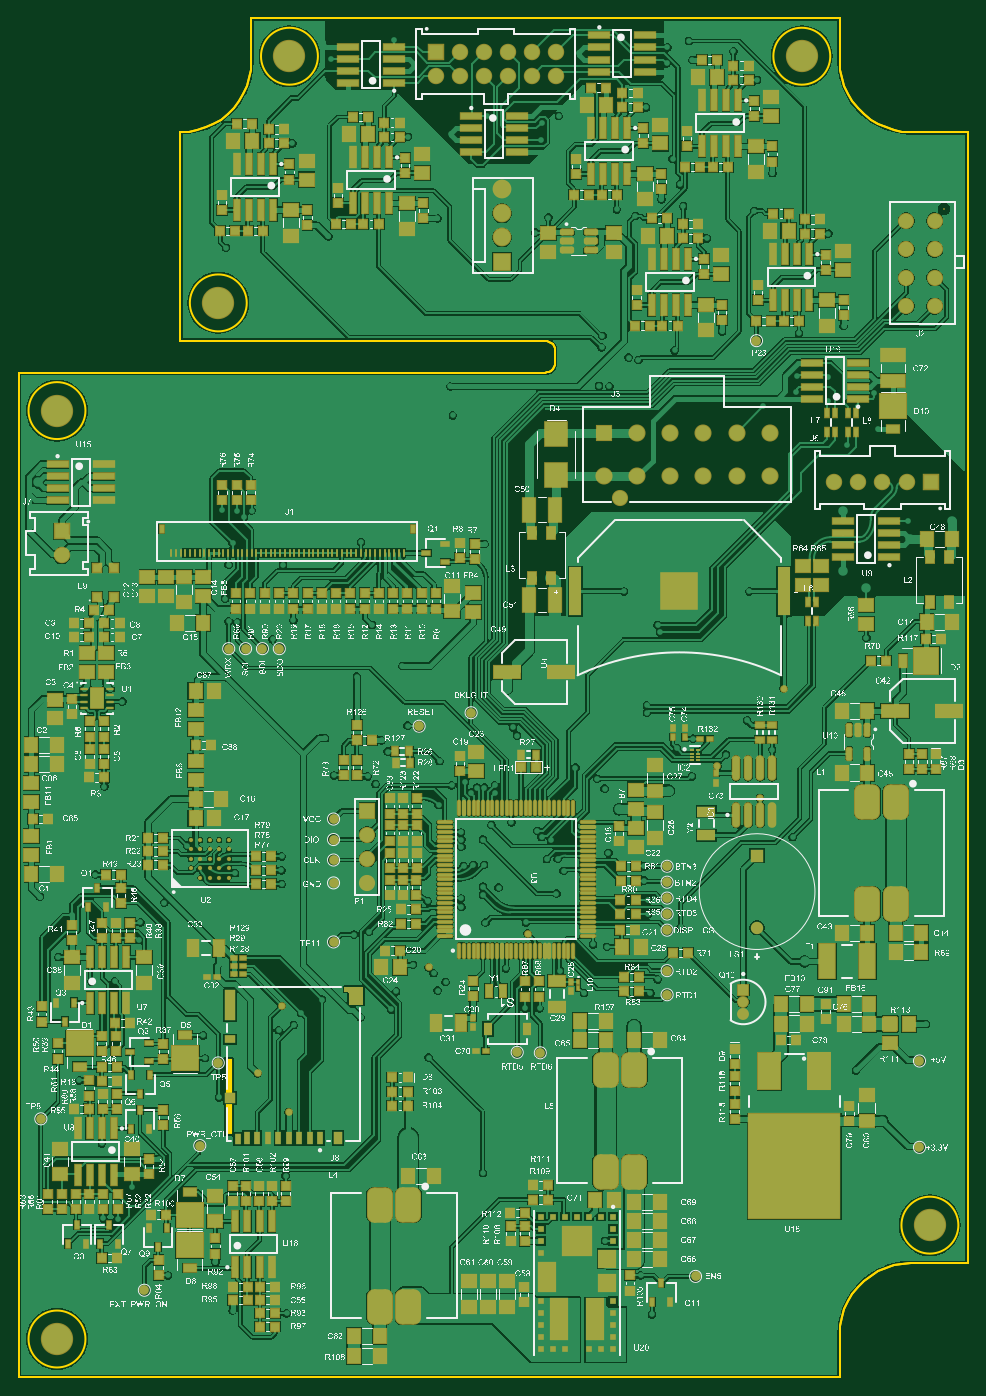
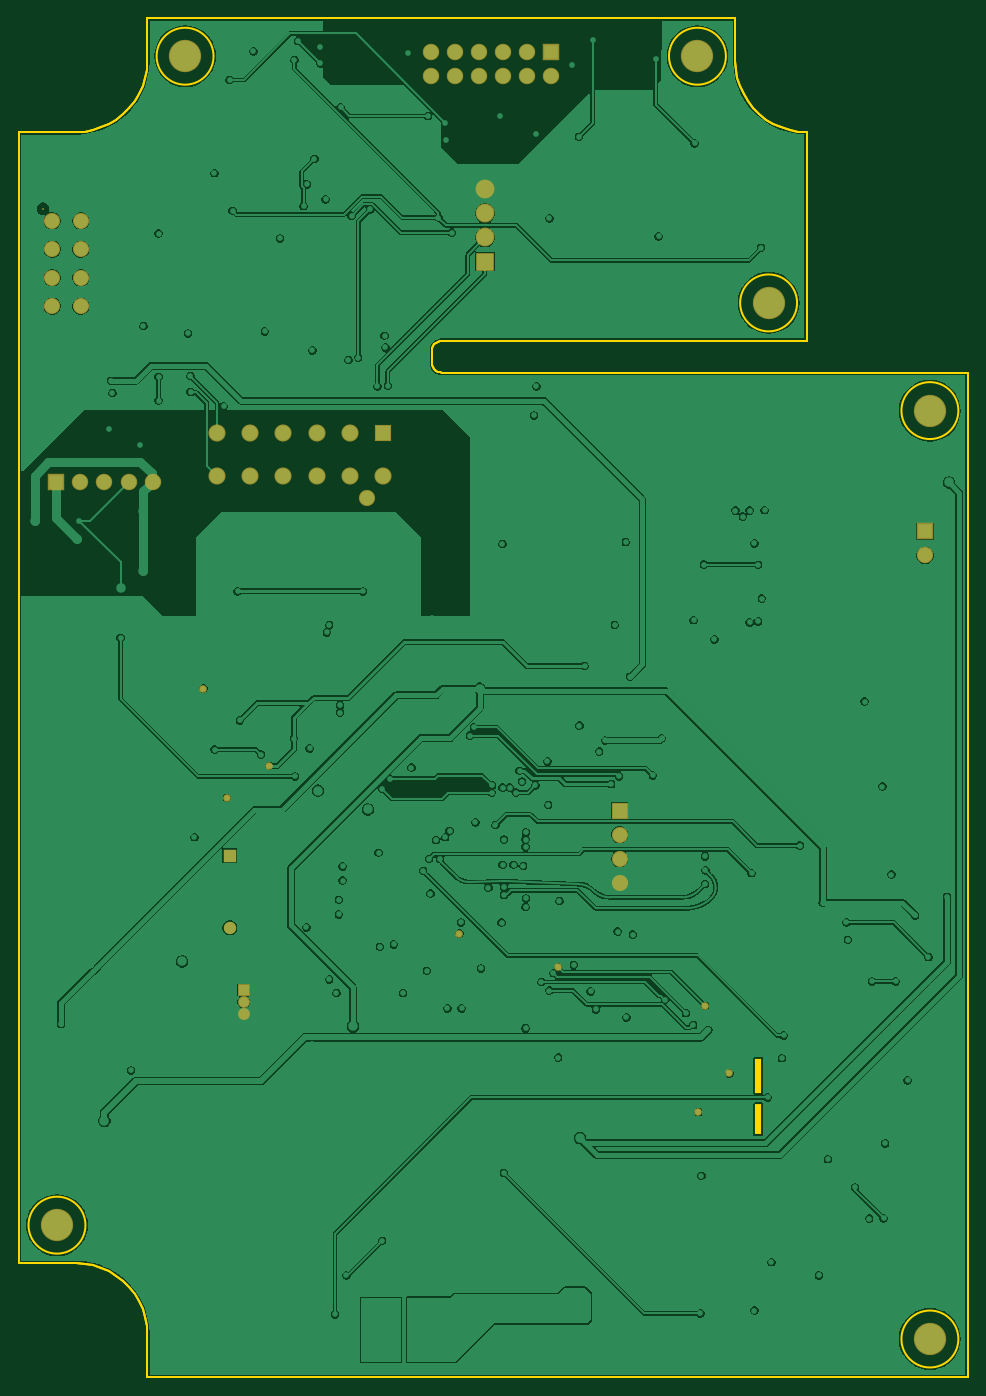
Circuit board: 10 layer files. Board 100.0 x 143.2 mm.
- bottom_copper: Freezer_Controller.GBL (108716 bytes)
- bottom_silk: Freezer_Controller.GBO (268 bytes)
- paste: Freezer_Controller.GBP (266 bytes)
- bottom_mask: Freezer_Controller.GBS (2122 bytes)
- outline: Freezer_Controller.GKO (2533 bytes)
- outline: Freezer_Controller.GM1 (2086 bytes)
- top_copper: Freezer_Controller.GTL (285846 bytes)
- top_silk: Freezer_Controller.GTO (2681325 bytes)
- paste: Freezer_Controller.GTP (24833 bytes)
- top_mask: Freezer_Controller.GTS (27337 bytes)

=== bottom_copper: Freezer_Controller.GBL (108716 bytes, source omitted) ===
=== bottom_silk: Freezer_Controller.GBO ===
G04*
G04 #@! TF.GenerationSoftware,Altium Limited,Altium Designer,23.1.1 (15)*
G04*
G04 Layer_Color=32896*
%FSLAX44Y44*%
%MOMM*%
G71*
G04*
G04 #@! TF.SameCoordinates,789140C7-5683-4E61-8DB6-192B0B8D3B33*
G04*
G04*
G04 #@! TF.FilePolarity,Positive*
G04*
G01*
G75*
M02*

=== paste: Freezer_Controller.GBP ===
G04*
G04 #@! TF.GenerationSoftware,Altium Limited,Altium Designer,23.1.1 (15)*
G04*
G04 Layer_Color=128*
%FSLAX44Y44*%
%MOMM*%
G71*
G04*
G04 #@! TF.SameCoordinates,789140C7-5683-4E61-8DB6-192B0B8D3B33*
G04*
G04*
G04 #@! TF.FilePolarity,Positive*
G04*
G01*
G75*
M02*

=== bottom_mask: Freezer_Controller.GBS ===
G04*
G04 #@! TF.GenerationSoftware,Altium Limited,Altium Designer,23.1.1 (15)*
G04*
G04 Layer_Color=16711935*
%FSLAX44Y44*%
%MOMM*%
G71*
G04*
G04 #@! TF.SameCoordinates,789140C7-5683-4E61-8DB6-192B0B8D3B33*
G04*
G04*
G04 #@! TF.FilePolarity,Negative*
G04*
G01*
G75*
%ADD125R,1.3000X1.3000*%
%ADD126C,1.3000*%
%ADD127R,1.2532X1.2532*%
%ADD128C,1.2532*%
%ADD129C,1.7032*%
%ADD130C,0.2032*%
%ADD131R,1.7332X1.7332*%
%ADD132C,1.7332*%
%ADD133R,1.7032X1.7032*%
%ADD134C,1.8032*%
%ADD135R,1.8032X1.8032*%
%ADD136C,1.9812*%
%ADD137R,1.9812X1.9812*%
%ADD138C,3.4032*%
%ADD139R,1.7332X1.7332*%
%ADD140C,0.8032*%
D125*
X777848Y549556D02*
D03*
D126*
Y473556D02*
D03*
D127*
X763270Y407924D02*
D03*
D128*
Y395224D02*
D03*
Y382524D02*
D03*
D129*
X964960Y1158480D02*
D03*
Y1128480D02*
D03*
X934960D02*
D03*
Y1158480D02*
D03*
Y1188480D02*
D03*
Y1218480D02*
D03*
X964960D02*
D03*
Y1188480D02*
D03*
X367030Y520700D02*
D03*
Y546100D02*
D03*
Y571500D02*
D03*
X633775Y926852D02*
D03*
D130*
X974760Y1231280D02*
D03*
D131*
X960798Y942999D02*
D03*
X439002Y1396401D02*
D03*
D132*
X935398Y942999D02*
D03*
X909998D02*
D03*
X884598D02*
D03*
X859199D02*
D03*
X464402Y1396401D02*
D03*
X489802Y1371001D02*
D03*
X515201D02*
D03*
X489802Y1396401D02*
D03*
X515201Y1396401D02*
D03*
X540602Y1396401D02*
D03*
X566002D02*
D03*
X439002Y1371001D02*
D03*
X464402D02*
D03*
X540602D02*
D03*
X566002D02*
D03*
X44999Y865797D02*
D03*
D133*
X367030Y596900D02*
D03*
D134*
X791274Y949152D02*
D03*
X756274D02*
D03*
X721274D02*
D03*
X686274D02*
D03*
X651274D02*
D03*
X616274D02*
D03*
X791274Y995152D02*
D03*
X756274D02*
D03*
X721274D02*
D03*
X686274D02*
D03*
X651274D02*
D03*
D135*
X616274D02*
D03*
D136*
X508998Y1251801D02*
D03*
Y1226401D02*
D03*
Y1201001D02*
D03*
D137*
Y1175601D02*
D03*
D138*
X40000Y40000D02*
D03*
X40000Y1018500D02*
D03*
X210000Y1132000D02*
D03*
X285000Y1392000D02*
D03*
X960000Y160000D02*
D03*
X825000Y1392000D02*
D03*
D139*
X44999Y891197D02*
D03*
D140*
X251460Y320040D02*
D03*
X284227Y279147D02*
D03*
X276860Y391160D02*
D03*
X431800Y431800D02*
D03*
X535940Y467360D02*
D03*
X736092Y644144D02*
D03*
X805810Y725546D02*
D03*
X781050Y610362D02*
D03*
M02*

=== outline: Freezer_Controller.GKO ===
G04*
G04 #@! TF.GenerationSoftware,Altium Limited,Altium Designer,23.1.1 (15)*
G04*
G04 Layer_Color=16711935*
%FSLAX44Y44*%
%MOMM*%
G71*
G04*
G04 #@! TF.SameCoordinates,789140C7-5683-4E61-8DB6-192B0B8D3B33*
G04*
G04*
G04 #@! TF.FilePolarity,Positive*
G04*
G01*
G75*
%ADD12C,0.2000*%
%ADD161R,0.7500X3.2500*%
%ADD162R,0.7500X3.6000*%
D12*
X70000Y40000D02*
G03*
X70000Y40000I-30000J0D01*
G01*
X990000Y160000D02*
G03*
X990000Y160000I-30000J0D01*
G01*
X70000Y1018500D02*
G03*
X70000Y1018500I-30000J0D01*
G01*
X240000Y1132000D02*
G03*
X240000Y1132000I-30000J0D01*
G01*
X855000Y1392000D02*
G03*
X855000Y1392000I-30000J0D01*
G01*
X315000Y1392000D02*
G03*
X315000Y1392000I-30000J0D01*
G01*
X556825Y1058751D02*
X558938Y1059491D01*
X560834Y1060683D01*
X562417Y1062266D01*
X563609Y1064162D01*
X564349Y1066275D01*
X564600Y1068500D01*
Y1082000D01*
X564349Y1084225D02*
X564600Y1082000D01*
X563609Y1086338D02*
X564349Y1084225D01*
X562417Y1088234D02*
X563609Y1086338D01*
X560834Y1089817D02*
X562417Y1088234D01*
X558938Y1091009D02*
X560834Y1089817D01*
X556825Y1091749D02*
X558938Y1091009D01*
X554600Y1058500D02*
X556825Y1058751D01*
X554600Y1092000D02*
X556825Y1091749D01*
X170000Y1092000D02*
X554600Y1092000D01*
X170000Y1092000D02*
Y1312000D01*
X179040Y1312548D01*
X187948Y1314181D01*
X196594Y1316877D01*
X204852Y1320594D01*
X212602Y1325279D01*
X219731Y1330865D01*
X226135Y1337269D01*
X231721Y1344398D01*
X236406Y1352148D01*
X240124Y1360406D01*
X242819Y1369052D01*
X244452Y1377960D01*
X245000Y1387000D01*
Y1432000D01*
X865000D01*
Y1387000D02*
Y1432000D01*
Y1387000D02*
X865548Y1377960D01*
X867181Y1369052D01*
X869876Y1360406D01*
X873594Y1352148D01*
X878279Y1344398D01*
X883865Y1337269D01*
X890269Y1330865D01*
X897398Y1325279D01*
X905148Y1320594D01*
X913406Y1316876D01*
X922052Y1314181D01*
X930960Y1312548D01*
X940000Y1312000D01*
X1000000D01*
X1000000Y120000D02*
X1000000Y1312000D01*
X940000Y120000D02*
X1000000D01*
X930960Y119452D02*
X940000Y120000D01*
X922052Y117819D02*
X930960Y119452D01*
X913406Y115124D02*
X922052Y117819D01*
X905148Y111406D02*
X913406Y115124D01*
X897398Y106721D02*
X905148Y111406D01*
X890269Y101135D02*
X897398Y106721D01*
X883865Y94731D02*
X890269Y101135D01*
X878279Y87602D02*
X883865Y94731D01*
X873594Y79852D02*
X878279Y87602D01*
X869876Y71594D02*
X873594Y79852D01*
X867181Y62948D02*
X869876Y71594D01*
X865548Y54040D02*
X867181Y62948D01*
X865000Y45000D02*
X865548Y54040D01*
X865000Y-0D02*
Y45000D01*
X-0Y0D02*
X865000Y-0D01*
X-0Y0D02*
X0Y1058500D01*
X554600Y1058500D01*
D161*
X220977Y271446D02*
D03*
D162*
Y317696D02*
D03*
M02*

=== outline: Freezer_Controller.GM1 ===
G04*
G04 #@! TF.GenerationSoftware,Altium Limited,Altium Designer,23.1.1 (15)*
G04*
G04 Layer_Color=16711935*
%FSLAX44Y44*%
%MOMM*%
G71*
G04*
G04 #@! TF.SameCoordinates,789140C7-5683-4E61-8DB6-192B0B8D3B33*
G04*
G04*
G04 #@! TF.FilePolarity,Positive*
G04*
G01*
G75*
%ADD12C,0.2000*%
D12*
X556825Y1058751D02*
X558938Y1059491D01*
X560834Y1060683D01*
X562417Y1062266D01*
X563609Y1064162D01*
X564349Y1066275D01*
X564600Y1068500D01*
Y1082000D01*
X564349Y1084225D02*
X564600Y1082000D01*
X563609Y1086338D02*
X564349Y1084225D01*
X562417Y1088234D02*
X563609Y1086338D01*
X560834Y1089817D02*
X562417Y1088234D01*
X558938Y1091009D02*
X560834Y1089817D01*
X556825Y1091749D02*
X558938Y1091009D01*
X554600Y1058500D02*
X556825Y1058751D01*
X554600Y1092000D02*
X556825Y1091749D01*
X170000Y1092000D02*
X554600Y1092000D01*
X170000Y1092000D02*
Y1312000D01*
X179040Y1312548D01*
X187948Y1314181D01*
X196594Y1316877D01*
X204852Y1320594D01*
X212602Y1325279D01*
X219731Y1330865D01*
X226135Y1337269D01*
X231721Y1344398D01*
X236406Y1352148D01*
X240124Y1360406D01*
X242819Y1369052D01*
X244452Y1377960D01*
X245000Y1387000D01*
Y1432000D01*
X865000D01*
Y1387000D02*
Y1432000D01*
Y1387000D02*
X865548Y1377960D01*
X867181Y1369052D01*
X869876Y1360406D01*
X873594Y1352148D01*
X878279Y1344398D01*
X883865Y1337269D01*
X890269Y1330865D01*
X897398Y1325279D01*
X905148Y1320594D01*
X913406Y1316876D01*
X922052Y1314181D01*
X930960Y1312548D01*
X940000Y1312000D01*
X1000000D01*
X1000000Y120000D02*
X1000000Y1312000D01*
X940000Y120000D02*
X1000000D01*
X930960Y119452D02*
X940000Y120000D01*
X922052Y117819D02*
X930960Y119452D01*
X913406Y115124D02*
X922052Y117819D01*
X905148Y111406D02*
X913406Y115124D01*
X897398Y106721D02*
X905148Y111406D01*
X890269Y101135D02*
X897398Y106721D01*
X883865Y94731D02*
X890269Y101135D01*
X878279Y87602D02*
X883865Y94731D01*
X873594Y79852D02*
X878279Y87602D01*
X869876Y71594D02*
X873594Y79852D01*
X867181Y62948D02*
X869876Y71594D01*
X865548Y54040D02*
X867181Y62948D01*
X865000Y45000D02*
X865548Y54040D01*
X865000Y-0D02*
Y45000D01*
X-0Y0D02*
X865000Y-0D01*
X-0Y0D02*
X0Y1058500D01*
X554600Y1058500D01*
M02*

=== top_copper: Freezer_Controller.GTL (285846 bytes, source omitted) ===
=== top_silk: Freezer_Controller.GTO (2681325 bytes, source omitted) ===
=== paste: Freezer_Controller.GTP (24833 bytes, source omitted) ===
=== top_mask: Freezer_Controller.GTS (27337 bytes, source omitted) ===
